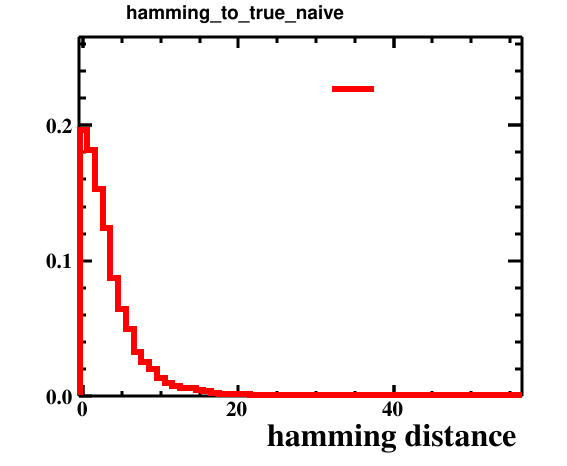

The file beside this chart, header and first rows:
bin_low_edge, contents, xtitle, binlabel
-1.5, 0.0, hamming distance, 
-0.5, 0.1962, hamming distance, 
0.5, 0.1817, hamming distance, 
1.5, 0.153, hamming distance, 
2.5, 0.1242, hamming distance, 
3.5, 0.08746, hamming distance, 
4.5, 0.06445, hamming distance, 
5.5, 0.04933, hamming distance, 
6.5, 0.03232, hamming distance, 
7.5, 0.02542, hamming distance, 
8.5, 0.02031, hamming distance, 
9.5, 0.01361, hamming distance, 
10.5, 0.009707, hamming distance, 
11.5, 0.007505, hamming distance, 
12.5, 0.006004, hamming distance, 
13.5, 0.006004, hamming distance, 
14.5, 0.004303, hamming distance, 
15.5, 0.003703, hamming distance, 
16.5, 0.002402, hamming distance, 
17.5, 0.001901, hamming distance, 
18.5, 0.001601, hamming distance, 
19.5, 0.001501, hamming distance, 
20.5, 0.001501, hamming distance, 
21.5, 0.001001, hamming distance, 
22.5, 0.001001, hamming distance, 
23.5, 0.001101, hamming distance, 
24.5, 0.0004003, hamming distance, 
25.5, 0.0003002, hamming distance, 
26.5, 0.0003002, hamming distance, 
27.5, 0.0002001, hamming distance, 
28.5, 0.0005004, hamming distance, 
29.5, 0.0001001, hamming distance, 
30.5, 0.0, hamming distance, 
31.5, 0.0, hamming distance, 
32.5, 0.0001001, hamming distance, 
33.5, 0.0001001, hamming distance, 
34.5, 0.0001001, hamming distance, 
35.5, 0.0001001, hamming distance, 
36.5, 0.0002001, hamming distance, 
37.5, 0.0001001, hamming distance, 
38.5, 0.0, hamming distance, 
39.5, 0.0, hamming distance, 
40.5, 0.0, hamming distance, 
41.5, 0.0, hamming distance, 
42.5, 0.0001001, hamming distance, 
43.5, 0.0, hamming distance, 
44.5, 0.0, hamming distance, 
45.5, 0.0, hamming distance, 
46.5, 0.0, hamming distance, 
47.5, 0.0, hamming distance, 
48.5, 0.0, hamming distance, 
49.5, 0.0, hamming distance, 
50.5, 0.0, hamming distance, 
51.5, 0.0, hamming distance, 
52.5, 0.0, hamming distance, 
53.5, 0.0, hamming distance, 
54.5, 0.0, hamming distance, 
55.5, 0.0001001, hamming distance, 
56.5, 0.0, hamming distance, 
